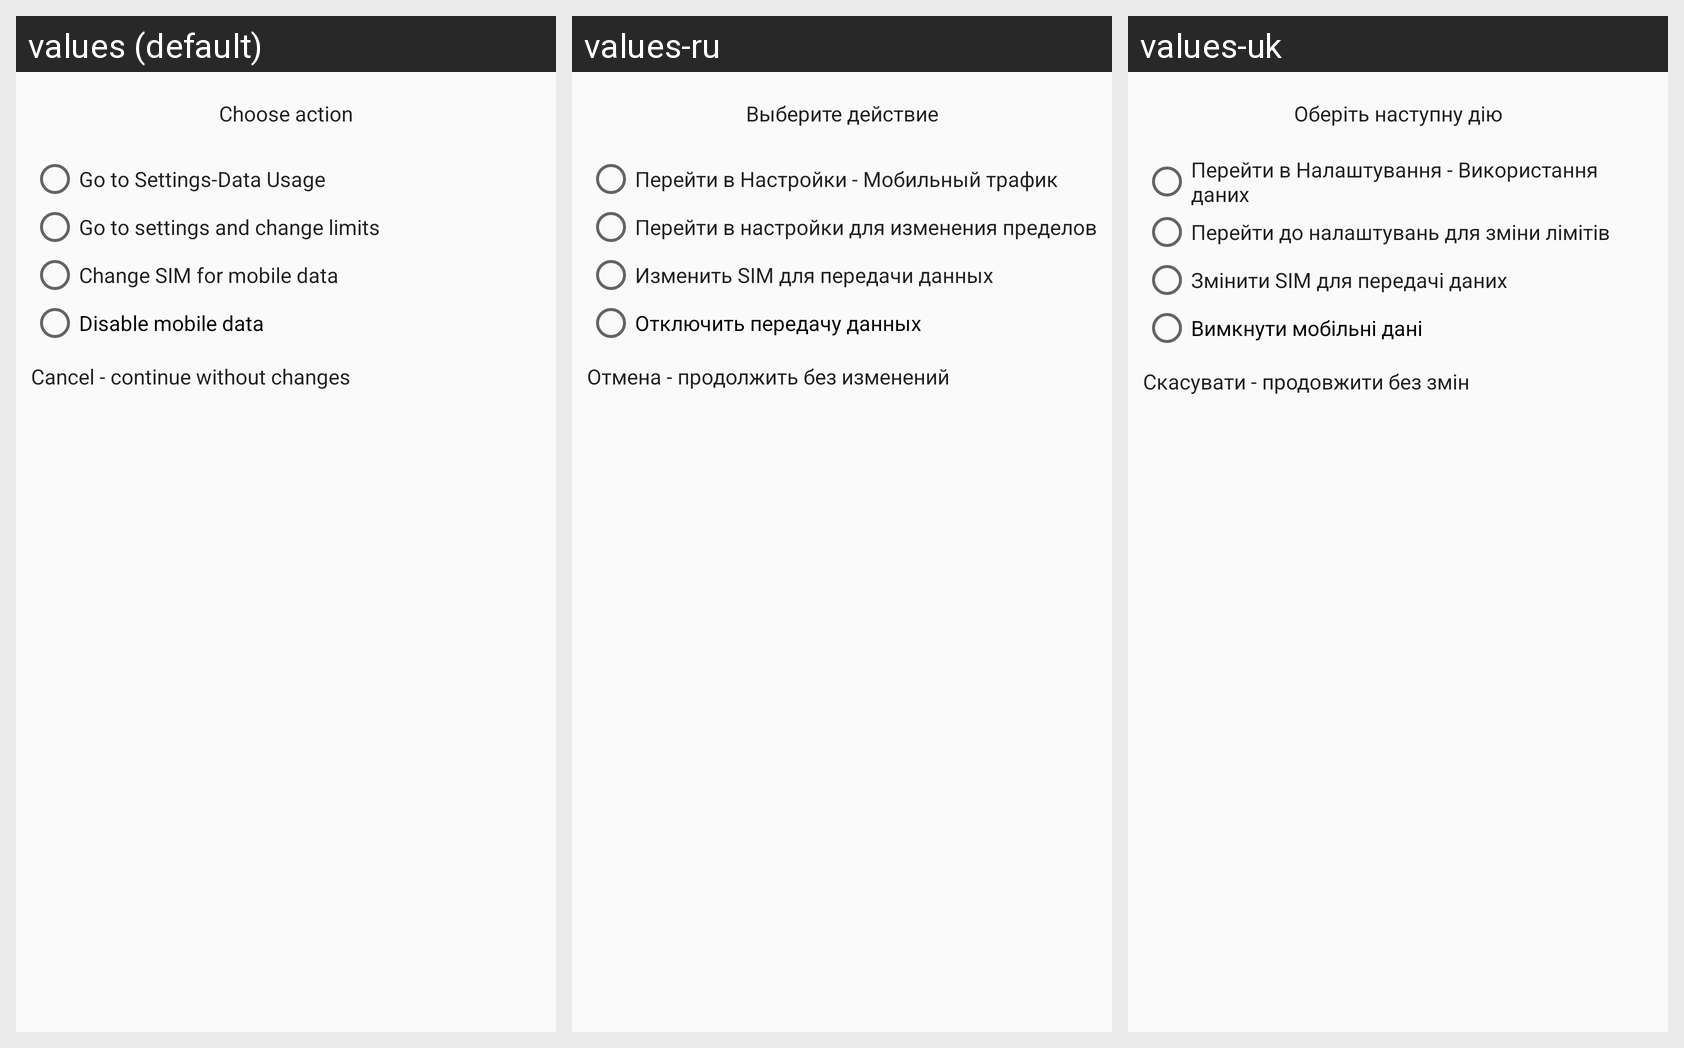

This grid shows one Android layout under several languages. Give, for every string resource on the screen, its name, the default text and each shown locale's text.
Android screen res/layout/action_dialog.xml rendered under 3 locales, left to right: values (default), values-ru, values-uk. Device: Nexus 5 (rendered at 1080×1920; each locale shown at half size, 540×960, under a caption strip naming it); theme AppTheme.
Strings drawn on this screen, with the default value and each locale's value (text and hints the layout hard-codes, and strings that could not be matched under every locale, appear in the picture but are not listed):

choose_action
  values: Choose action
  values-ru: Выберите действие
  values-uk: Оберіть наступну дію

go_to_settings
  values: Go to Settings-Data Usage
  values-ru: Перейти в Настройки - Мобильный трафик
  values-uk: Перейти в Налаштування - Використання даних

action_change_limits
  values: Go to settings and change limits
  values-ru: Перейти в настройки для изменения пределов
  values-uk: Перейти до налаштувань для зміни лімітів

action_change
  values: Change SIM for mobile data
  values-ru: Изменить SIM для передачи данных
  values-uk: Змінити SIM для передачі даних

action_disable
  values: Disable mobile data
  values-ru: Отключить передачу данных
  values-uk: Вимкнути мобільні дані

action_continue
  values: Cancel - continue without changes
  values-ru: Отмена - продолжить без изменений
  values-uk: Скасувати - продовжити без змін
